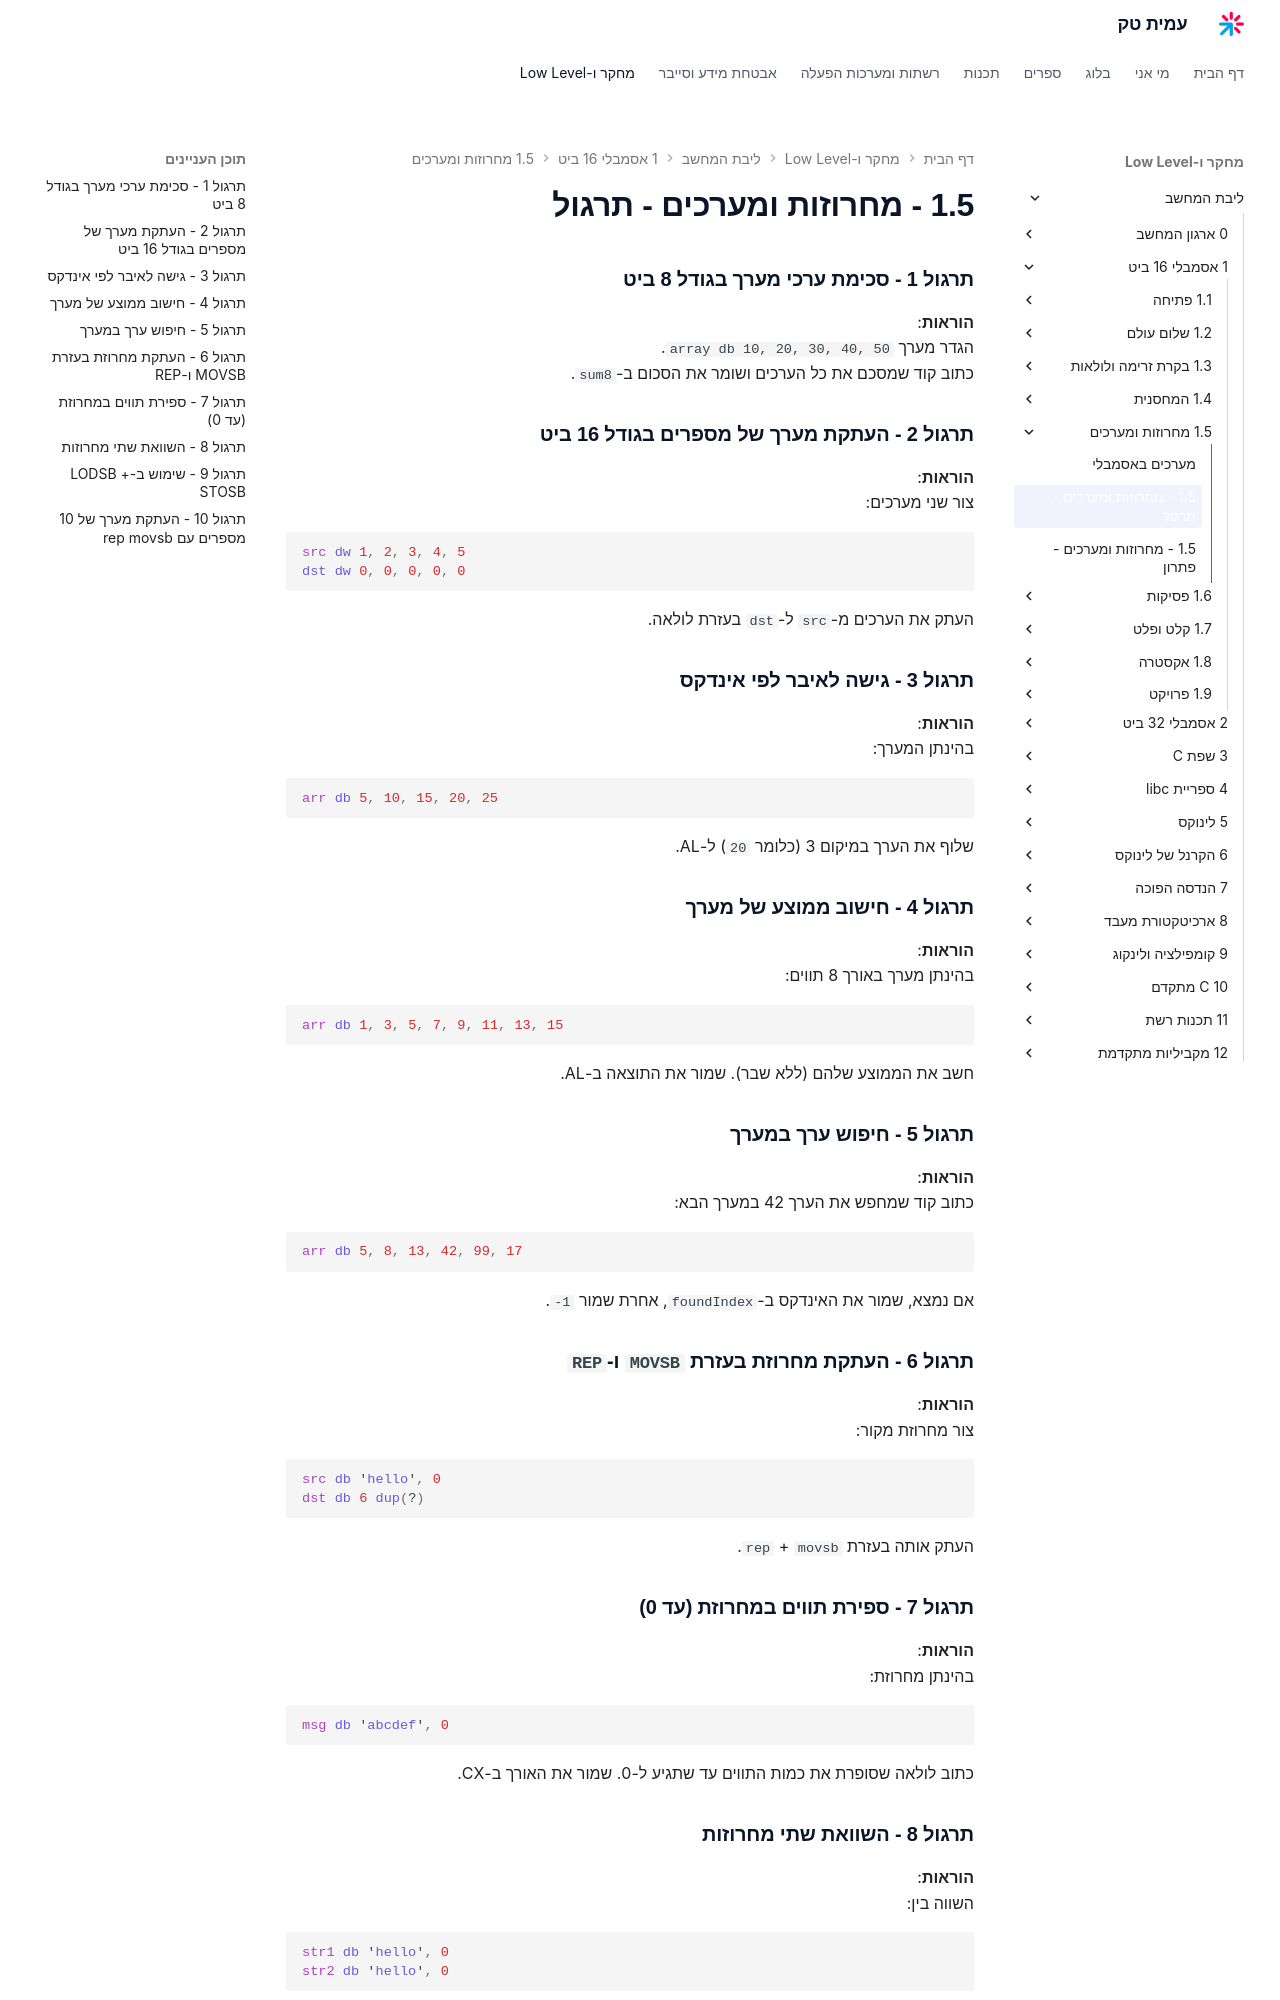

repository: AmitPinchasi/amittech · page: ליבת-המחשב/1 - אסמבלי 16 ביט/1.5 - מחרוזות ומערכים/1.5 - מחרוזות ומערכים - תרגול/index.html · generator: mkdocs


### תרגול 1 – סכימת ערכי מערך בגודל 8 ביט

**הוראות**:  
הגדר מערך `array db 10, 20, 30, 40, 50`.  
כתוב קוד שמסכם את כל הערכים ושומר את הסכום ב־`sum8`.

---

### תרגול 2 – העתקת מערך של מספרים בגודל 16 ביט

**הוראות**:  
צור שני מערכים:

```asm
src dw 1, 2, 3, 4, 5  
dst dw 0, 0, 0, 0, 0
```

העתק את הערכים מ־`src` ל־`dst` בעזרת לולאה.

---

### תרגול 3 – גישה לאיבר לפי אינדקס

**הוראות**:  
בהינתן המערך:

```asm
arr db 5, 10, 15, 20, 25
```

שלוף את הערך במיקום 3 (כלומר `20`) ל־AL.

---

### תרגול 4 – חישוב ממוצע של מערך

**הוראות**:  
בהינתן מערך באורך 8 תווים:

```asm
arr db 1, 3, 5, 7, 9, 11, 13, 15
```

חשב את הממוצע שלהם (ללא שבר). שמור את התוצאה ב־AL.

---

### תרגול 5 – חיפוש ערך במערך

**הוראות**:  
כתוב קוד שמחפש את הערך 42 במערך הבא:

```asm
arr db 5, 8, 13, 42, 99, 17
```

אם נמצא, שמור את האינדקס ב־`foundIndex`, אחרת שמור `-1`.

---

### תרגול 6 – העתקת מחרוזת בעזרת `MOVSB` ו־`REP`

**הוראות**:  
צור מחרוזת מקור:

```asm
src db 'hello', 0
dst db 6 dup(?)
```

העתק אותה בעזרת `movsb` + `rep`.

---

### תרגול 7 – ספירת תווים במחרוזת (עד 0)

**הוראות**:  
בהינתן מחרוזת:

```asm
msg db 'abcdef', 0
```

כתוב לולאה שסופרת את כמות התווים עד שתגיע ל־0. שמור את האורך ב־CX.

---
